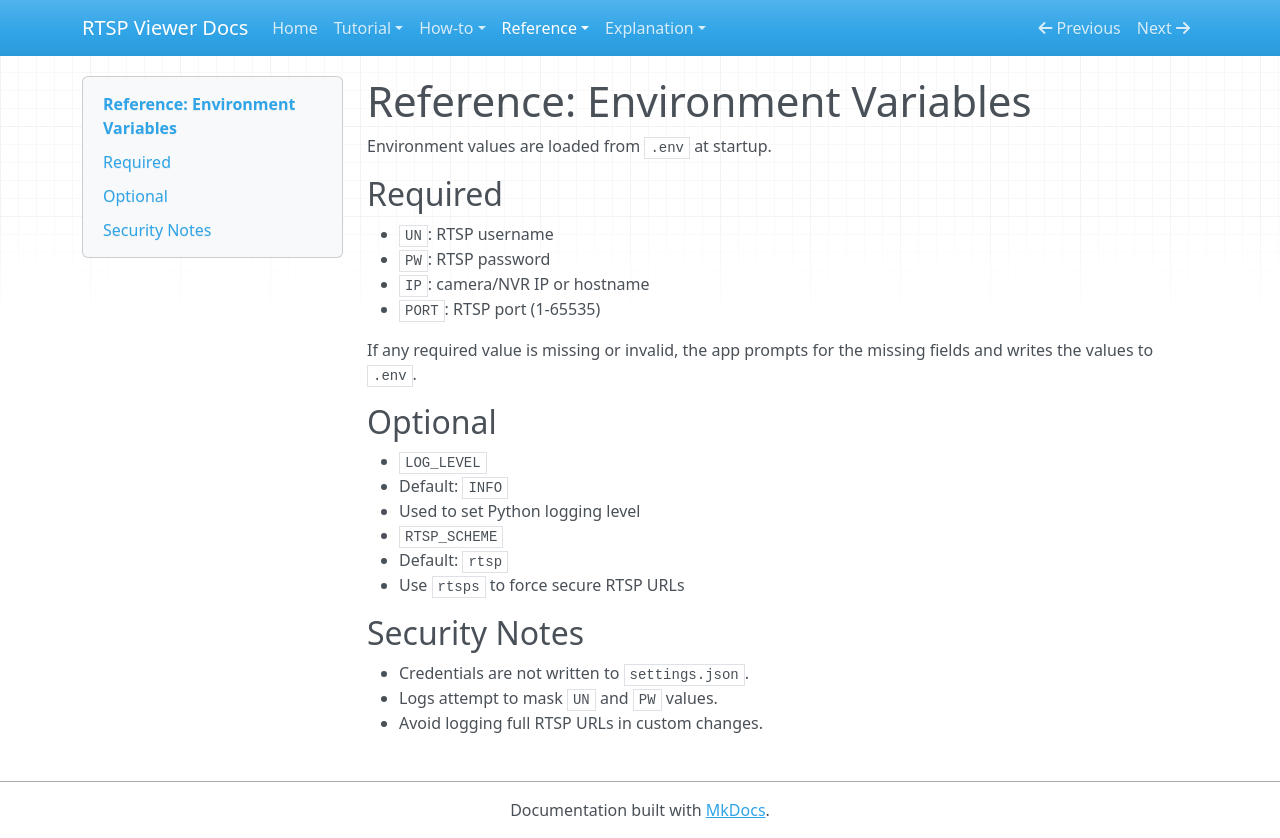

repository: Valentin-Ha/cam-multiviewer · page: reference/environment-variables/index.html · generator: mkdocs

# Reference: Environment Variables

Environment values are loaded from `.env` at startup.

## Required

- `UN`: RTSP username
- `PW`: RTSP password
- `IP`: camera/NVR IP or hostname
- `PORT`: RTSP port (1-65535)

If any required value is missing or invalid, the app prompts for the missing fields and writes the values to `.env`.

## Optional

- `LOG_LEVEL`
  - Default: `INFO`
  - Used to set Python logging level
- `RTSP_SCHEME`
  - Default: `rtsp`
  - Use `rtsps` to force secure RTSP URLs

## Security Notes

- Credentials are not written to `settings.json`.
- Logs attempt to mask `UN` and `PW` values.
- Avoid logging full RTSP URLs in custom changes.
